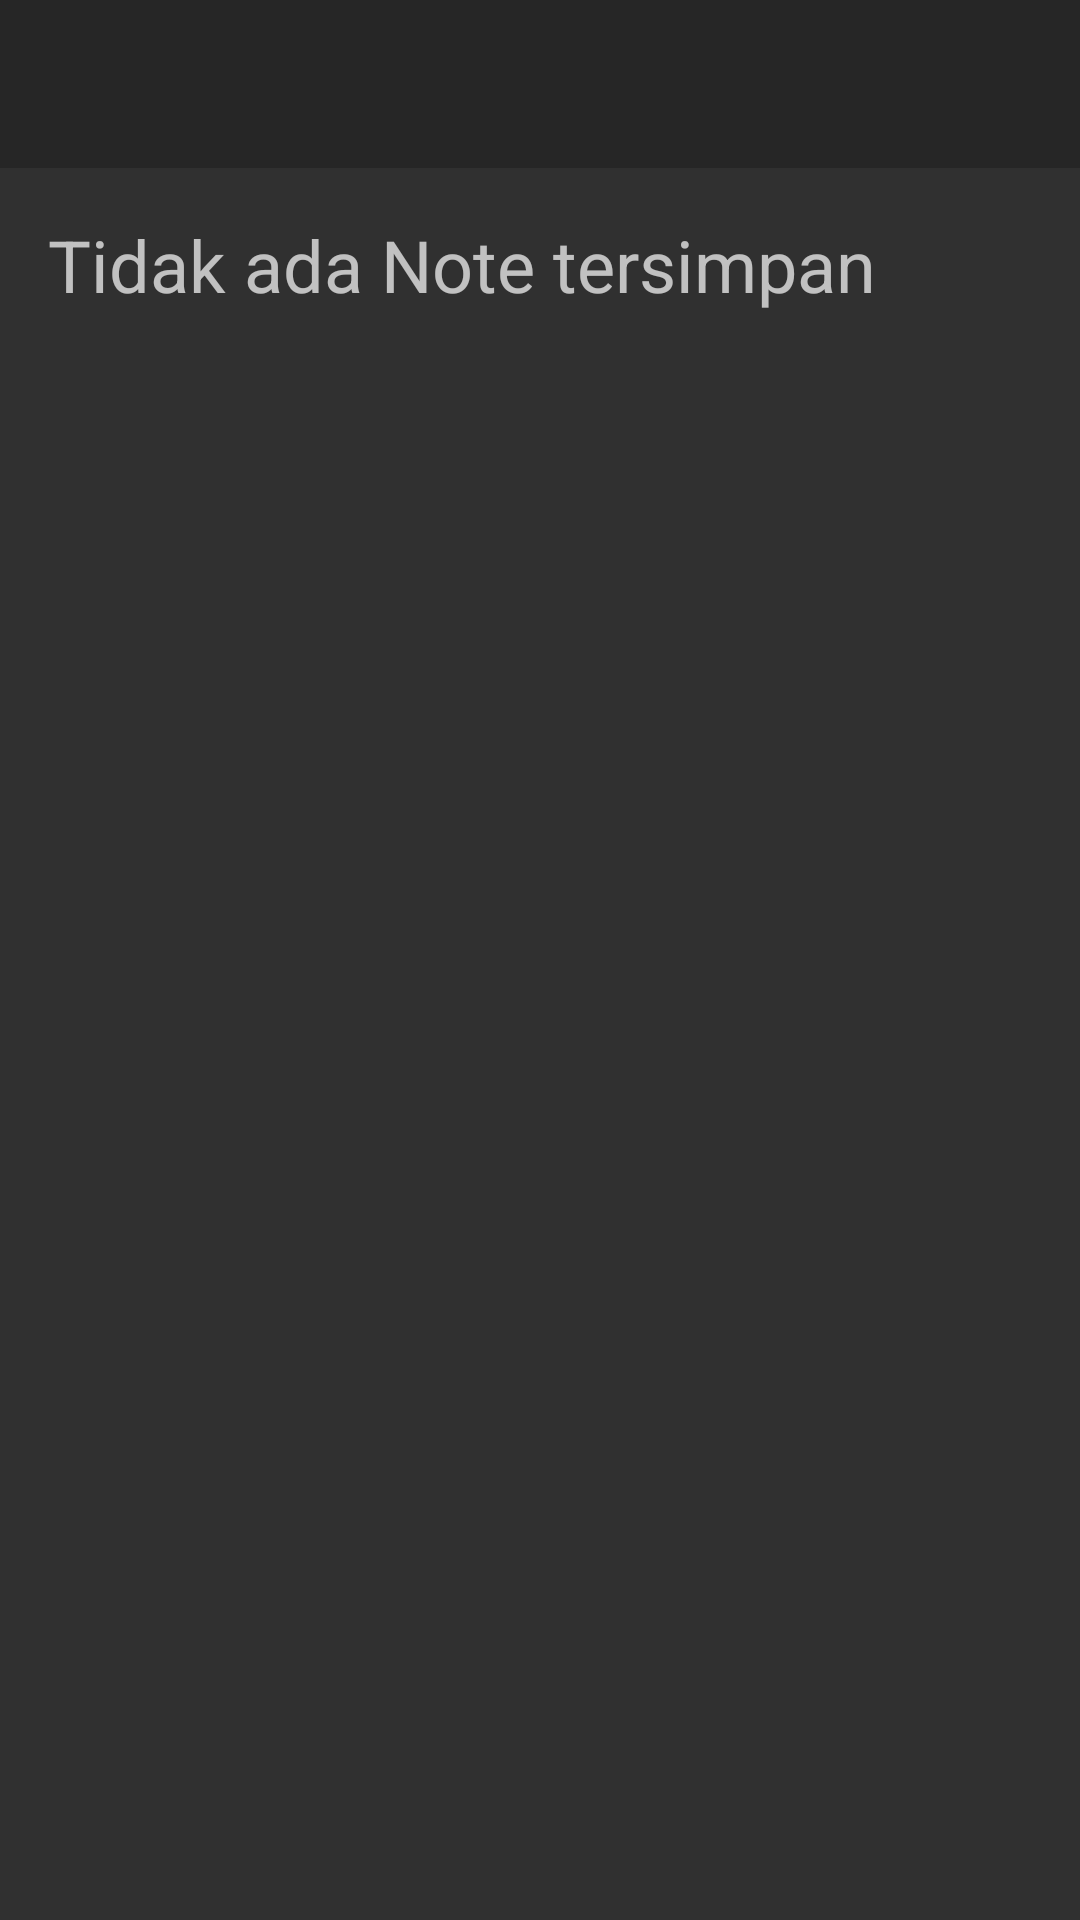

Reconstruct the res/layout file that produces this screen, plus the resources it refers to.
<!-- AndroidManifest.xml: activity theme CalendarTheme -->
<!-- res/layout/activity_note_preview.xml -->
<?xml version="1.0" encoding="utf-8"?>
<androidx.constraintlayout.widget.ConstraintLayout xmlns:android="http://schemas.android.com/apk/res/android"
    xmlns:app="http://schemas.android.com/apk/res-auto"
    xmlns:tools="http://schemas.android.com/tools"
    android:layout_width="match_parent"
    android:layout_height="match_parent">

    <androidx.appcompat.widget.Toolbar
        android:id="@+id/toolbar_small"
        android:layout_width="match_parent"
        android:layout_height="wrap_content"
        android:background="@color/cardview_shadow_start_color"
        app:layout_constraintEnd_toEndOf="parent"
        app:layout_constraintStart_toStartOf="parent"
        app:layout_constraintTop_toTopOf="parent"
        app:popupTheme="@style/MenuStyle">


    </androidx.appcompat.widget.Toolbar>

    <TextView
        android:id="@+id/note"
        android:layout_width="0dp"
        android:layout_height="wrap_content"
        android:layout_margin="@dimen/activity_margin"
        android:hint="@string/no_note"
        android:textSize="24sp"
        app:layout_constraintLeft_toLeftOf="parent"
        app:layout_constraintRight_toRightOf="parent"
        app:layout_constraintTop_toBottomOf="@id/toolbar_small" />

</androidx.constraintlayout.widget.ConstraintLayout>
<!-- resources referenced by this layout -->
<resources>
  <dimen name="activity_margin">16dp</dimen>
  <string name="no_note">Tidak ada Note tersimpan</string>
  <style name="MenuStyle" parent="Theme.AppCompat.Light.NoActionBar">
          <item name="android:background">@android:color/white</item>
      </style>
  <style name="CalendarTheme" parent="Theme.AppCompat">
          <item name="colorPrimary">@color/purple_500</item>
      </style>
  <color name="purple_500">#FF6200EE</color>
</resources>
